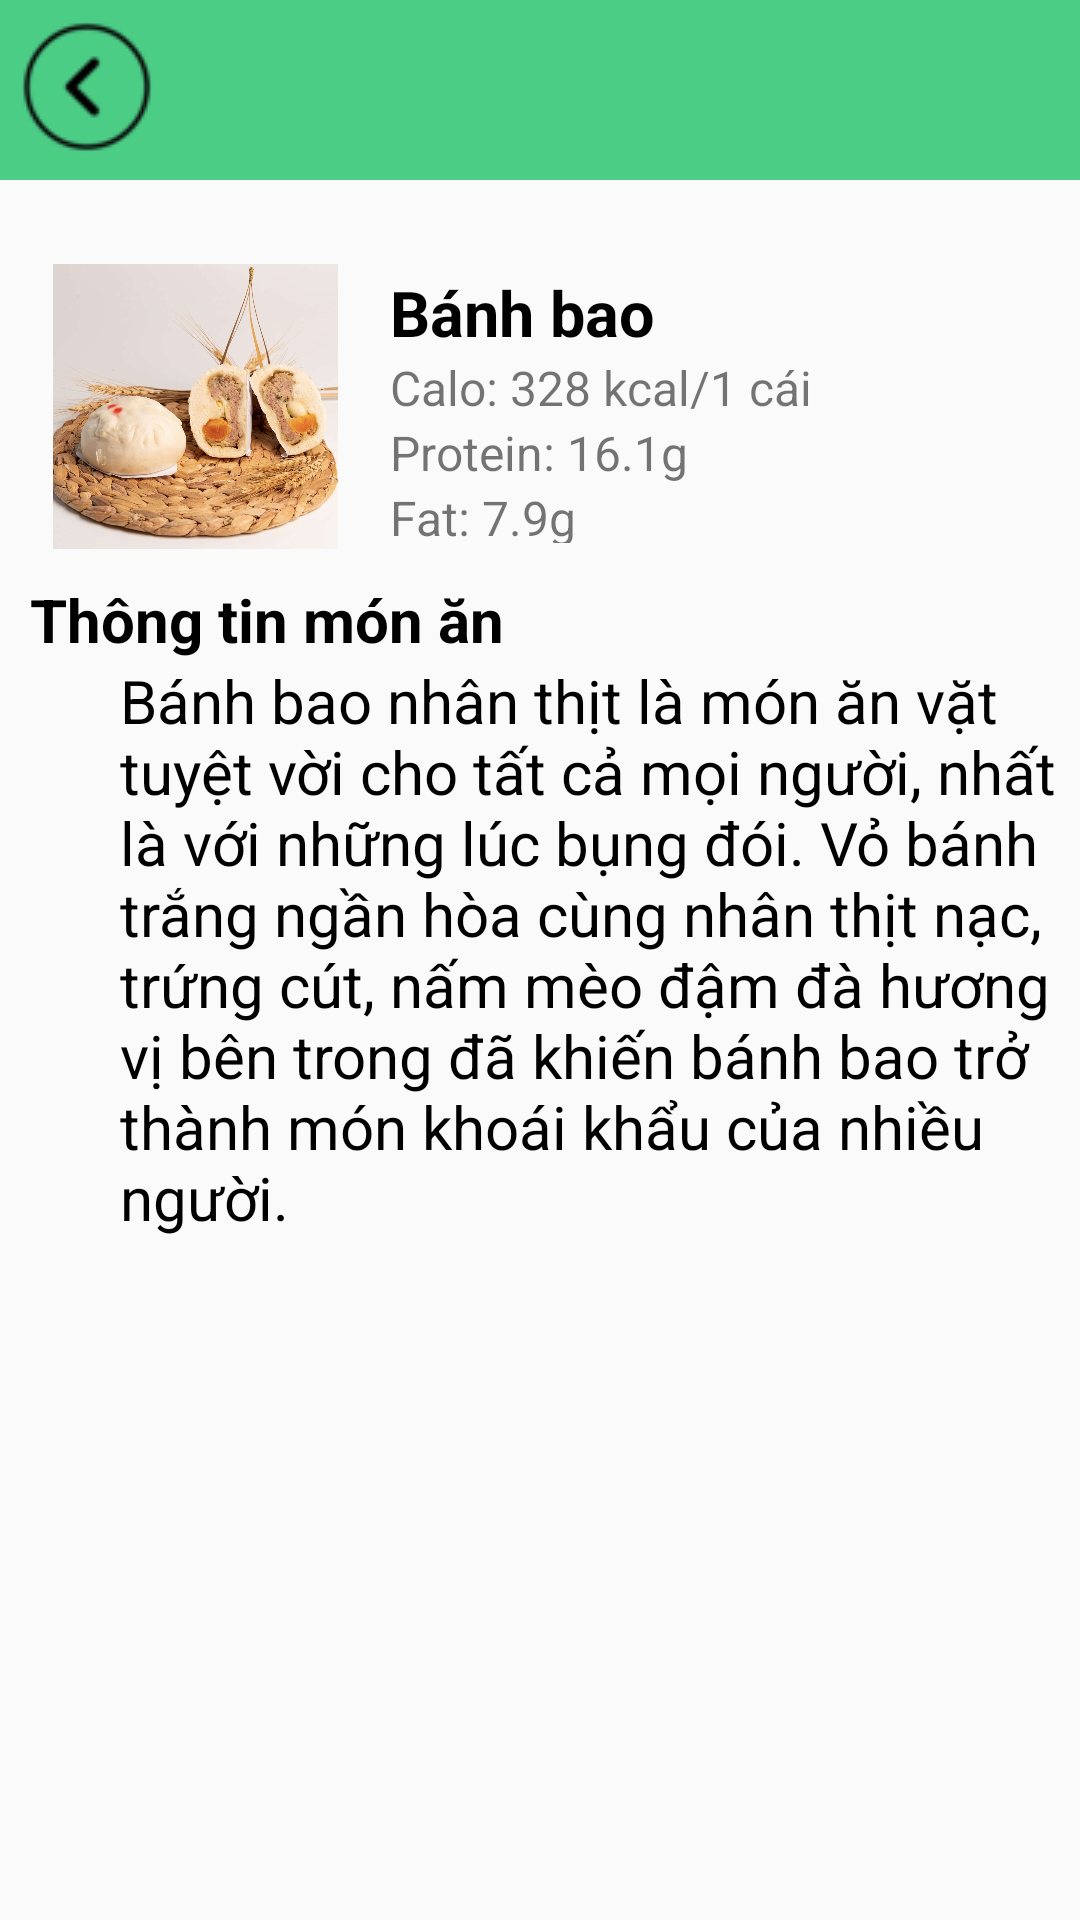

The Android layout XML behind this screen, and the referenced resources:
<!-- AndroidManifest.xml: application theme AppTheme -->
<!-- res/layout/thong_tin_mon_an_banh_bao.xml -->
<?xml version="1.0" encoding="utf-8"?>

<LinearLayout xmlns:android="http://schemas.android.com/apk/res/android"
    xmlns:app="http://schemas.android.com/apk/res-auto"
    android:layout_width="match_parent"
    android:layout_height="match_parent"
    android:orientation="vertical">
    <LinearLayout
        android:layout_width="match_parent"
        android:layout_height="60dp"
        android:orientation="vertical"
        android:layout_gravity="center"
        android:background="@color/green">
        <ImageButton
            android:id="@+id/imageButton2"
            android:layout_width="48dp"
            android:layout_height="48dp"
            android:layout_marginTop="5dp"
            android:layout_marginLeft="5dp"
            app:srcCompat="@drawable/back"
            android:background="@color/green"/>
    </LinearLayout>

    <LinearLayout
        android:layout_width="370dp"
        android:layout_height="95dp"
        android:layout_gravity="center"
        android:layout_marginTop="28dp"
        android:orientation="horizontal"
        android:weightSum="10">

        <ImageView
            android:layout_width="100dp"
            android:layout_height="wrap_content"
            android:layout_marginLeft="20dp"
            android:src="@drawable/food_banh_bao" />

        <LinearLayout
            android:layout_width="wrap_content"
            android:layout_height="91dp"
            android:layout_gravity="center"
            android:layout_marginLeft="15sp"
            android:layout_weight="7"
            android:orientation="vertical">

            <TextView
                android:layout_width="wrap_content"
                android:layout_height="wrap_content"
                android:text="Bánh bao"
                android:textColor="@color/black"
                android:textSize="21sp"
                android:textStyle="bold" />

            <TextView
                android:layout_width="wrap_content"
                android:layout_height="wrap_content"
                android:text="Calo: 328 kcal/1 cái"
                android:textSize="16sp" />

            <TextView
                android:layout_width="wrap_content"
                android:layout_height="wrap_content"
                android:text="Protein: 16.1g"
                android:textSize="16sp" />

            <TextView
                android:layout_width="wrap_content"
                android:layout_height="wrap_content"
                android:text="Fat: 7.9g"
                android:textSize="16sp" />
        </LinearLayout>
    </LinearLayout>

    <TextView
        android:id="@+id/textView3"
        android:layout_width="match_parent"
        android:layout_height="wrap_content"
        android:layout_marginLeft="10dp"
        android:layout_marginTop="10dp"
        android:text="Thông tin món ăn"
        android:textStyle="bold"
        android:textSize="20dp"
        android:textColor="@color/black"/>

    <TextView
        android:id="@+id/textView4"
        android:layout_width="match_parent"
        android:layout_height="wrap_content"
        android:layout_marginLeft="40dp"
        android:text="Bánh bao nhân thịt là món ăn vặt tuyệt vời cho tất cả mọi người, nhất là với những lúc bụng đói. Vỏ bánh trắng ngần hòa cùng nhân thịt nạc, trứng cút, nấm mèo đậm đà hương vị bên trong đã khiến bánh bao trở thành món khoái khẩu của nhiều người."
        android:textColor="@color/black"
        android:textSize="20dp"/>

    <Button
        android:id="@+id/button2"
        android:layout_width="300dp"
        android:layout_height="wrap_content"
        android:layout_marginLeft="60dp"
        android:text="Thêm món ăn"
        android:background="@drawable/shape_radius_main_layout"
        android:layout_marginTop="270dp"/>
</LinearLayout>
<!-- resources referenced by this layout -->
<resources>
  <color name="black">#FF000000</color>
  <color name="green">#4CCD86</color>
  <!-- drawable back: png bitmap (drawable, 2167 bytes) -->
  <!-- drawable food_banh_bao: png bitmap (drawable, 106828 bytes) -->
  <!-- drawable shape_radius_main_layout (drawable) -->
  <?xml version="1.0" encoding="utf-8"?>
  <shape xmlns:android="http://schemas.android.com/apk/res/android">
      <corners android:radius="27dp"/>
      <solid android:color="@color/aqua"/>
  </shape>
  <style name="AppTheme" parent="Theme.AppCompat.Light">
          
      </style>
  <color name="aqua">#3CE8FF</color>
</resources>
